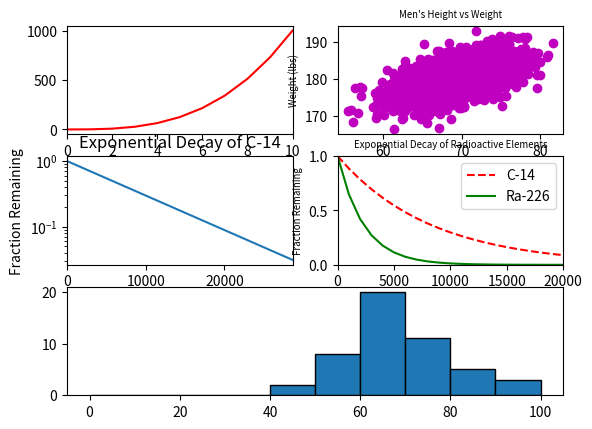

Reproduce this figure in Python. (Note: this script raises an exception after producing the figure.)
#!/usr/bin/env python3
import numpy as np
import matplotlib.pyplot as plt

y0 = np.arange(0, 11) ** 3

mean = [69, 0]
cov = [[15, 8], [8, 15]]
np.random.seed(5)
x1, y1 = np.random.multivariate_normal(mean, cov, 2000).T
y1 += 180

x2 = np.arange(0, 28651, 5730)
r2 = np.log(0.5)
t2 = 5730
y2 = np.exp((r2 / t2) * x2)

x3 = np.arange(0, 21000, 1000)
r3 = np.log(0.5)
t31 = 5730
t32 = 1600
y31 = np.exp((r3 / t31) * x3)
y32 = np.exp((r3 / t32) * x3)

np.random.seed(5)
student_grades = np.random.normal(68, 15, 50)

# your code here
plt.figure()
plt.subplot(321)
plt.plot(y0, 'r')
plt.xlim(right=10, left=0)

plt.subplot(322)
plt.scatter(x1, y1, c='m')
plt.xlabel("Height (in)", fontsize="x-small")
plt.ylabel("Weight (lbs)", fontsize="x-small")
plt.title("Men's Height vs Weight", fontsize="x-small")

plt.subplot(323)
plt.plot(x2, y2)  # plot relationship
plt.xlim(right=28650, left=0)  # set the x range
plt.title("Exponential Decay of C-14")  # title
plt.xlabel("Time (years)")  # xlabel
plt.ylabel("Fraction Remaining")  # ylabel
plt.yscale("log")  # scale of the yaxis

plt.subplot(324)
plt.plot(x3, y31, "r--", label="C-14")
plt.plot(x3, y32, "g", label="Ra-226")
plt.xlabel("Time (years)", fontsize="x-small")
plt.ylabel("Fraction Remaining", fontsize="x-small")
plt.title("Exponential Decay of Radioactive Elements", fontsize="x-small")
plt.xlim(0, 20000)
plt.ylim(0, 1)
plt.legend()

plt.subplot(313)
plt.hist(student_grades, edgecolor='black', range=(0, 100), rwidth=10)

plt.xlim(0, 100, 10)
plt.ylim(0, 30)
plt.xticks(np.arange(0, 101, 10))

plt.xlabel("Grades", fontsize="x-small")
plt.ylabel("Number of Students", fontsize="x-small")
plt.title("Project A", fontsize="x-small")

plt.suptitle("All in One")
plt.tight_layout() 
plt.show()
